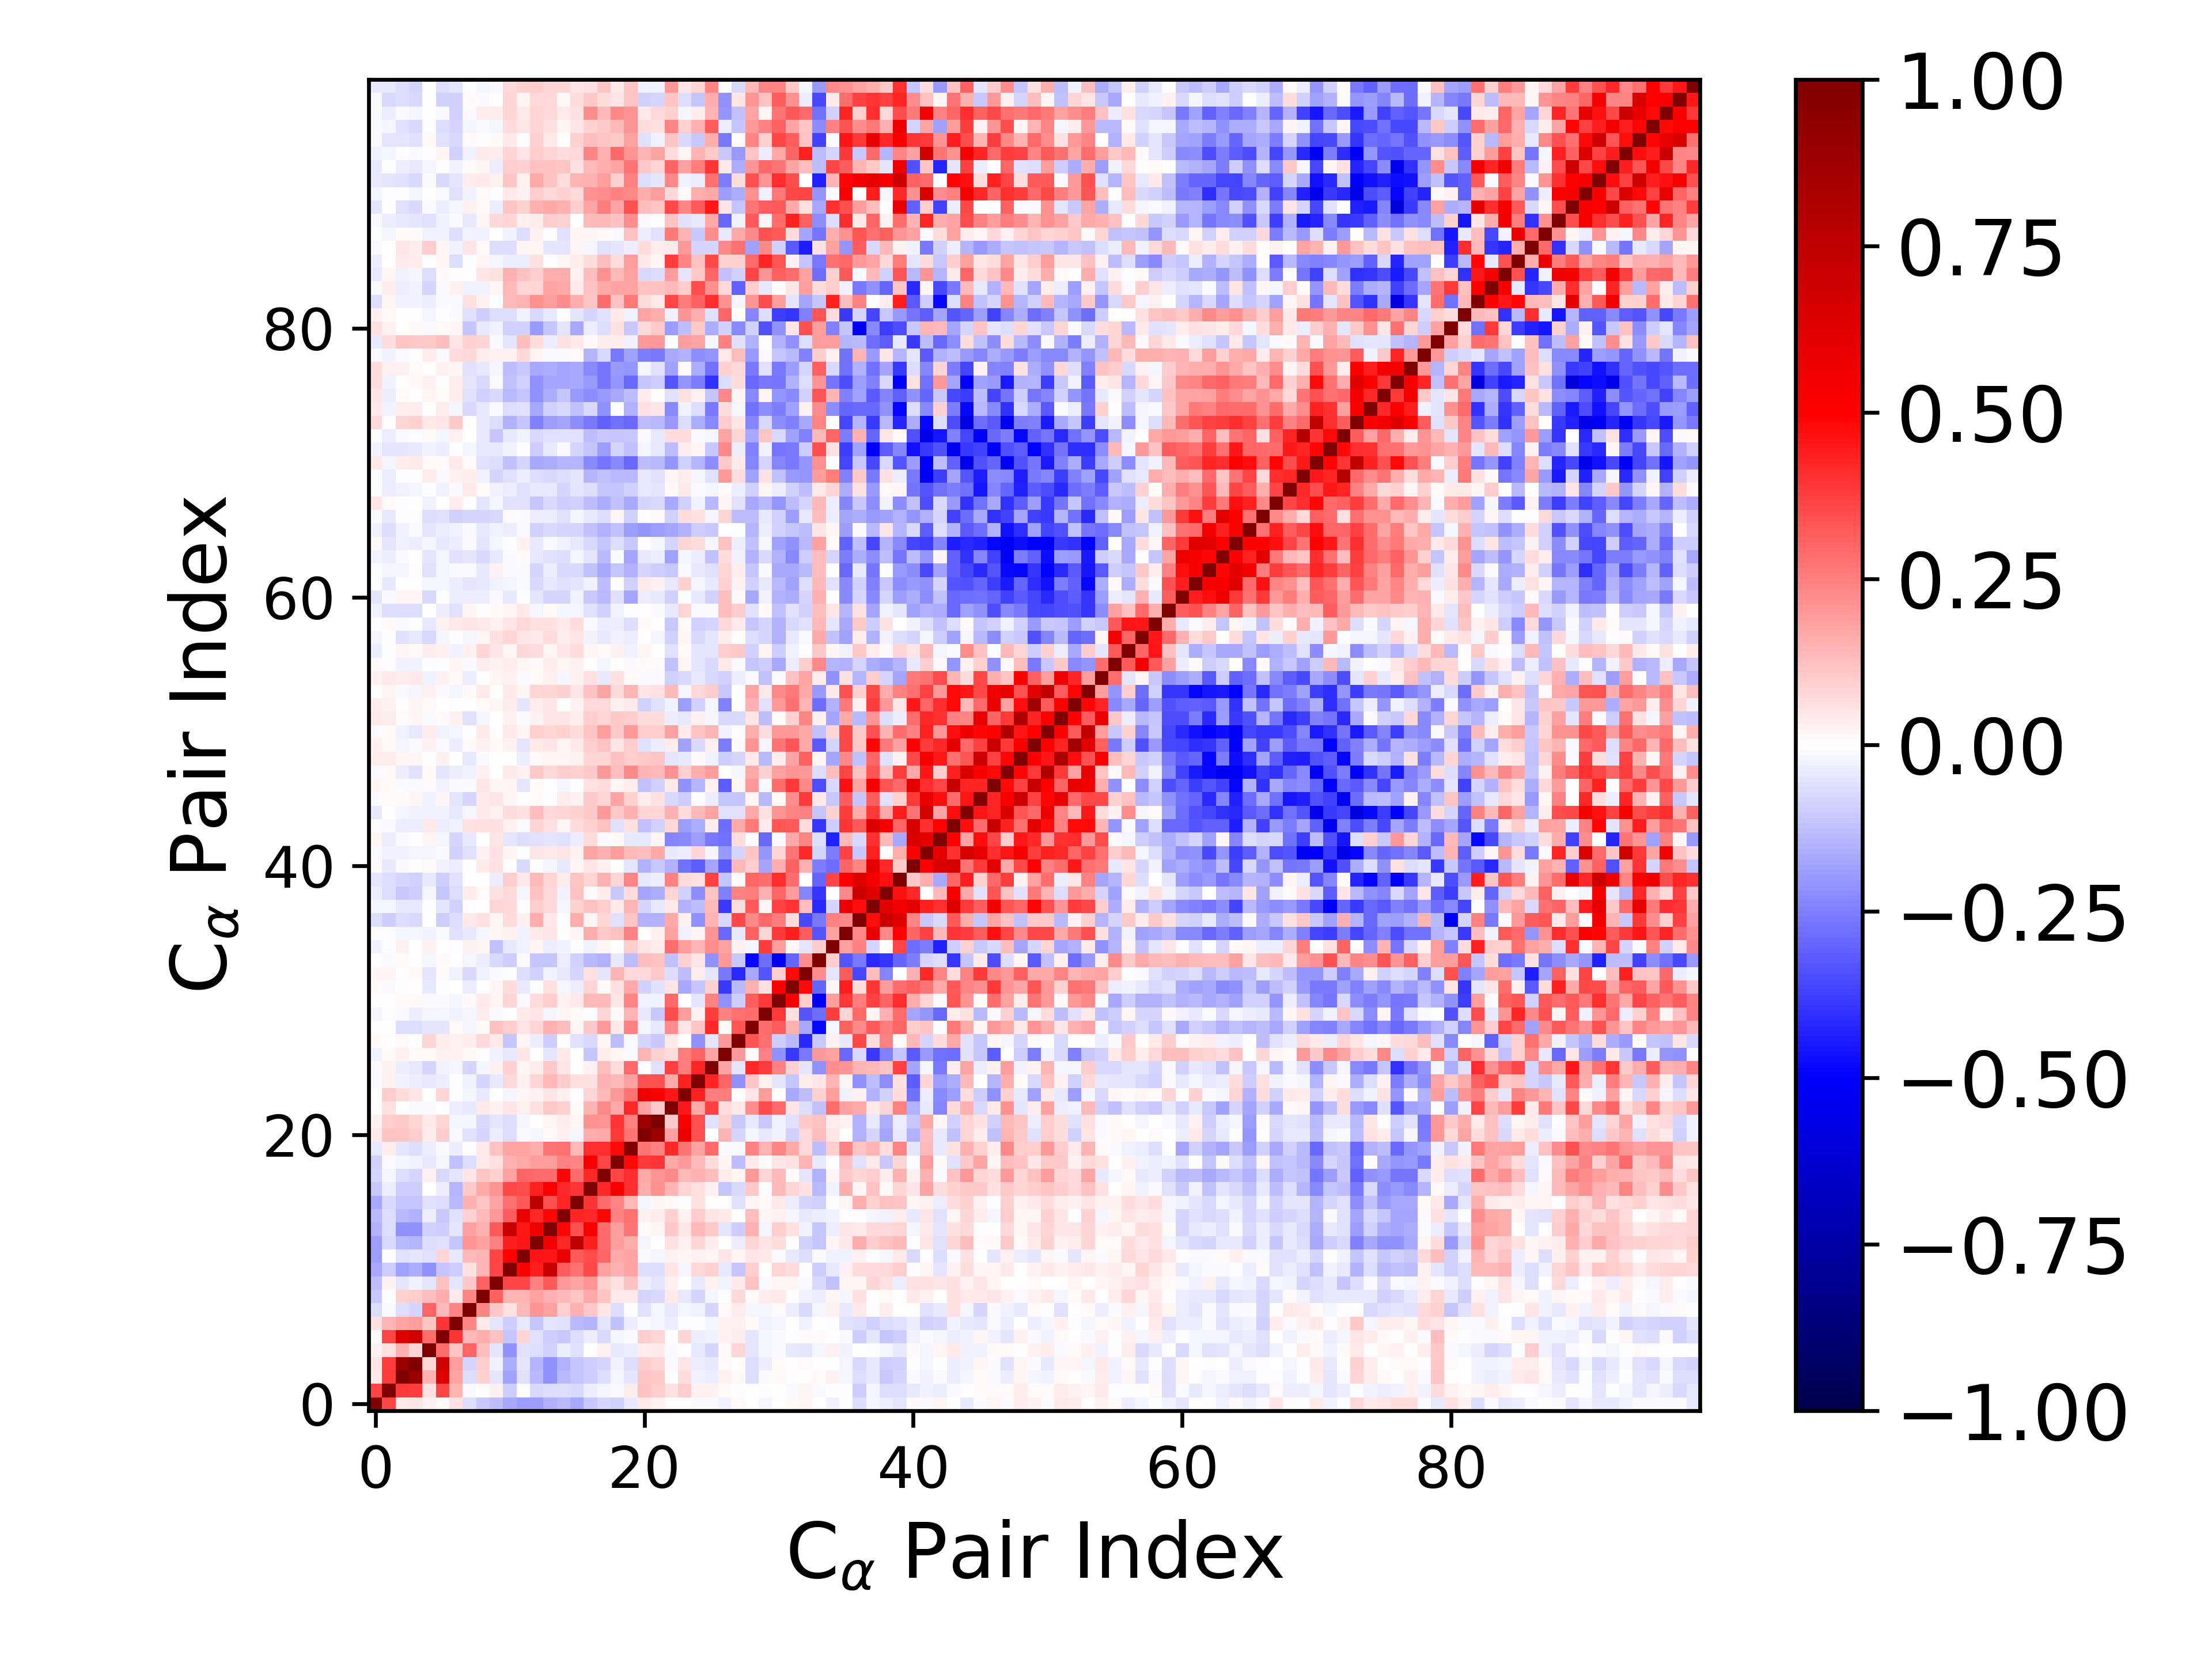

The data file committed next to this chart (first rows):
1.000000000000000000e+00, 3.622278529051620177e-01, 4.539818055703575411e-02, 4.758341153442232491e-02, 2.562180415910296841e-02, 8.503781565871736808e-03, 5.503125120218173294e-02, -6.891505763579462707e-02, -1.083148873127467854e-01, -1.308176028871056440e-01, -1.669269295100006545e-01, -1.916288803290375486e-01, -1.932997636683054243e-01, -1.546508029213713165e-01, -1.359097088098114026e-01, -1.715889132753888047e-01, -1.062337576917776194e-01, -8.146189500839555453e-02, -9.260185855722161130e-02, -3.942154757467812576e-02, 4.276280413617528087e-02, 3.101231008466402012e-02, 1.676840582589482270e-03, 1.610842070468606127e-03
3.622278529051620177e-01, 1.000000000000000000e+00, 3.832741617543599655e-01, 3.768589260451071232e-01, 6.077413107545628218e-02, 3.635033250824489803e-01, 1.468287345938747990e-01, -1.144590581904835792e-02, -2.084948306800137041e-03, 2.958179847332347359e-02, -9.875416031745280765e-02, -1.347807464125371510e-03, -7.581072807556174520e-02, -6.302114640870075390e-02, -6.725255477426499151e-02, -7.389452087771340716e-02, -3.722500476515276657e-02, -2.281443373328162494e-02, -1.002881668611118118e-02, 3.184322402630663379e-02, 1.215640196132958817e-01, 9.596511508620901576e-02, 5.921388559257549644e-02, 1.001555538843148796e-01
4.539818055703575411e-02, 3.832741617543599655e-01, 1.000000000000000000e+00, 8.953275813492068691e-01, 1.513718132865229937e-01, 6.245477932608128890e-01, 1.780742831684933580e-01, -6.440669787781141964e-02, 8.986595433572572289e-02, -4.956284387740401975e-02, -1.827244392205346624e-01, -6.213035206048141135e-02, -1.371314947194457179e-01, -2.175389794239135643e-01, -1.394555147866738953e-01, -1.149021850972804515e-01, -9.633247194646366030e-02, -6.577829394029030552e-02, -1.796277791843744684e-02, -5.315522545881420924e-02, 1.140455243288905490e-01, 1.023973583456637554e-01, 2.805967824705362951e-03, 6.384000278208253054e-02
4.758341153442232491e-02, 3.768589260451071232e-01, 8.953275813492068691e-01, 1.000000000000000000e+00, 8.487556361401117633e-02, 6.748960232436614914e-01, 1.900529289684465828e-01, -7.902437440316721629e-02, 9.518617929145016532e-02, -2.752965247195830051e-02, -1.622176934928778180e-01, -5.454662885519038357e-02, -1.465540280706726095e-01, -2.126566840418371573e-01, -1.537004826639701005e-01, -1.151487703185025552e-01, -9.820664244111049213e-02, -8.068359768439233026e-02, -2.546047482712237089e-02, -6.834928639858753319e-02, 9.659984191300884093e-02, 8.497050623977513151e-02, -1.404154969947010896e-02, 5.309422001671561947e-02
2.562180415910296841e-02, 6.077413107545628218e-02, 1.513718132865229937e-01, 8.487556361401117633e-02, 1.000000000000000000e+00, 2.843484308824896223e-01, 1.135412512264638990e-01, 2.969549227674596614e-01, 1.264652859817350650e-01, -4.887263726057102659e-02, -2.160346157716048210e-01, -6.026980123909830844e-02, -6.499142721825300339e-02, -8.750579487624679520e-02, -3.343132020431599516e-02, -5.664367131136933270e-02, 1.579439375075776834e-03, 2.376584200132154587e-02, -4.438804447239507595e-02, -3.210027270376242942e-02, 3.475720568974681457e-02, 4.149043241466356807e-02, -9.674413153200679336e-03, 7.400959352026234041e-03
8.503781565871736808e-03, 3.635033250824489803e-01, 6.245477932608128890e-01, 6.748960232436614914e-01, 2.843484308824896223e-01, 1.000000000000000000e+00, 3.943377578377802450e-01, 1.384361997622339802e-01, 1.636718496349649221e-01, 1.202442432841925035e-01, -1.154857484764177378e-01, 7.818103219217600874e-02, -5.943702248730875493e-02, -1.000930616550337882e-01, -1.086202325261968610e-01, -6.709539849425034952e-02, -3.290064828276270670e-02, -7.312885325422577298e-02, -1.597277694995841157e-02, -9.143481028658003232e-03, 9.722045853271876759e-02, 7.991219271076342723e-02, 6.590505584779238896e-03, 8.013959055587463465e-02
5.503125120218173294e-02, 1.468287345938747990e-01, 1.780742831684933580e-01, 1.900529289684465828e-01, 1.135412512264638990e-01, 3.943377578377802450e-01, 1.000000000000000000e+00, 2.376318105422516036e-01, 4.176522039099896111e-02, -5.256402029483597804e-02, -1.009094980518969176e-01, -4.411597624619689045e-02, -1.112036398904184958e-01, -4.822506031605850590e-02, -5.626234345730101588e-02, -1.374259901850090337e-01, -1.436786541265275829e-01, -5.245839502905955826e-02, -1.247454779181294687e-01, -3.349383602074787469e-02, -1.459053970610160039e-02, -2.246545129507689434e-02, -3.618206198234429766e-02, -4.205634617379974162e-03
-6.891505763579462707e-02, -1.144590581904835792e-02, -6.440669787781141964e-02, -7.902437440316721629e-02, 2.969549227674596614e-01, 1.384361997622339802e-01, 2.376318105422516036e-01, 1.000000000000000000e+00, 2.389709754198356406e-01, 1.066510070461444137e-01, 5.860264732994150544e-02, 1.337754156273690820e-01, 2.036389125173570791e-01, 1.828289786871267197e-01, 8.979141102888059389e-02, 1.494694550876056183e-01, 1.085676247291107871e-01, 5.058165325987548644e-02, -6.906997867737832419e-02, -6.166872085567327855e-03, -5.839133974256095760e-02, -2.114278807267838331e-02, -4.678420232036458598e-02, -2.049063844906265364e-02
-1.083148873127467854e-01, -2.084948306800137041e-03, 8.986595433572572289e-02, 9.518617929145016532e-02, 1.264652859817350650e-01, 1.636718496349649221e-01, 4.176522039099896111e-02, 2.389709754198356406e-01, 1.000000000000000000e+00, 3.119602184630083097e-01, 1.425558917457525054e-01, 1.438482349119560855e-01, 1.808100334093097339e-01, 1.540206201081240900e-01, 1.385679565903312205e-01, 1.162931675368899659e-01, 1.688090635564137298e-01, 1.154265490406114203e-01, 4.321037487331552684e-02, 4.212835459307332636e-02, -8.367598224004152430e-02, -7.628655959813662735e-02, 4.645151618272311267e-02, -4.274972190594141658e-02
-1.308176028871056440e-01, 2.958179847332347359e-02, -4.956284387740401975e-02, -2.752965247195830051e-02, -4.887263726057102659e-02, 1.202442432841925035e-01, -5.256402029483597804e-02, 1.066510070461444137e-01, 3.119602184630083097e-01, 1.000000000000000000e+00, 3.647640500286430942e-01, 3.653951091742909663e-01, 2.497763476031608920e-01, 3.226867717564607108e-01, 1.994807472989523212e-01, 1.766896364568482092e-01, 2.099516033823203287e-01, 8.819391938501364159e-02, 6.196628630099347557e-02, 1.198102522938134101e-01, -3.177279745440418635e-02, -5.299685615971042735e-02, 2.895464276000936713e-02, 6.959563605541380267e-03
-1.669269295100006545e-01, -9.875416031745280765e-02, -1.827244392205346624e-01, -1.622176934928778180e-01, -2.160346157716048210e-01, -1.154857484764177378e-01, -1.009094980518969176e-01, 5.860264732994150544e-02, 1.425558917457525054e-01, 3.647640500286430942e-01, 1.000000000000000000e+00, 4.991260959568719624e-01, 4.441817540470259229e-01, 7.174603165697617246e-01, 3.152381713952802089e-01, 2.801893875666724987e-01, 3.573782646095061688e-01, 1.854292261309729573e-01, 1.544967527560112130e-01, 1.777965387324534630e-01, -6.776889543144325179e-02, -6.285171355383448177e-02, 4.974390794544422678e-02, -1.780891277728825425e-02
-1.916288803290375486e-01, -1.347807464125371510e-03, -6.213035206048141135e-02, -5.454662885519038357e-02, -6.026980123909830844e-02, 7.818103219217600874e-02, -4.411597624619689045e-02, 1.337754156273690820e-01, 1.438482349119560855e-01, 3.653951091742909663e-01, 4.991260959568719624e-01, 1.000000000000000000e+00, 4.566625134400067454e-01, 4.585513469038002277e-01, 5.731381799564507773e-01, 3.206354741771741401e-01, 3.438735868648986060e-01, 2.983377662100958894e-01, 1.696337380988542642e-01, 1.774747898929305845e-01, -1.520240980388388487e-02, -1.922695530117449897e-02, 2.730791099380461273e-02, 2.078652902581219070e-02
-1.932997636683054243e-01, -7.581072807556174520e-02, -1.371314947194457179e-01, -1.465540280706726095e-01, -6.499142721825300339e-02, -5.943702248730875493e-02, -1.112036398904184958e-01, 2.036389125173570791e-01, 1.808100334093097339e-01, 2.497763476031608920e-01, 4.441817540470259229e-01, 4.566625134400067454e-01, 1.000000000000000000e+00, 5.533492879045768253e-01, 4.166795128011719362e-01, 7.635048818417184968e-01, 4.349573071838357397e-01, 2.909212943482432645e-01, 1.949684025661852504e-01, 1.566488089120152416e-01, -1.811423045787129496e-02, 4.897563757403693326e-03, 5.653449887836328736e-02, 2.473862862989167910e-02
-1.546508029213713165e-01, -6.302114640870075390e-02, -2.175389794239135643e-01, -2.126566840418371573e-01, -8.750579487624679520e-02, -1.000930616550337882e-01, -4.822506031605850590e-02, 1.828289786871267197e-01, 1.540206201081240900e-01, 3.226867717564607108e-01, 7.174603165697617246e-01, 4.585513469038002277e-01, 5.533492879045768253e-01, 1.000000000000000000e+00, 4.876561594065726424e-01, 3.407421944213036569e-01, 5.231867395886299343e-01, 2.850315743282366143e-01, 1.931473957257238694e-01, 2.731940763480399381e-01, 9.219036078586345662e-03, 2.208835504058786342e-02, 1.079605863336195459e-01, 4.847848147804977720e-02
-1.359097088098114026e-01, -6.725255477426499151e-02, -1.394555147866738953e-01, -1.537004826639701005e-01, -3.343132020431599516e-02, -1.086202325261968610e-01, -5.626234345730101588e-02, 8.979141102888059389e-02, 1.385679565903312205e-01, 1.994807472989523212e-01, 3.152381713952802089e-01, 5.731381799564507773e-01, 4.166795128011719362e-01, 4.876561594065726424e-01, 1.000000000000000000e+00, 4.224420817221191671e-01, 4.214352801937644166e-01, 4.865400635087046011e-01, 2.474682074283082456e-01, 2.808317388010079796e-01, 2.666404107722076741e-02, 3.607499580751882123e-02, 9.208479551600658175e-02, 2.881791092952454975e-02
-1.715889132753888047e-01, -7.389452087771340716e-02, -1.149021850972804515e-01, -1.151487703185025552e-01, -5.664367131136933270e-02, -6.709539849425034952e-02, -1.374259901850090337e-01, 1.494694550876056183e-01, 1.162931675368899659e-01, 1.766896364568482092e-01, 2.801893875666724987e-01, 3.206354741771741401e-01, 7.635048818417184968e-01, 3.407421944213036569e-01, 4.224420817221191671e-01, 1.000000000000000000e+00, 3.945215970236997660e-01, 2.889462668794377520e-01, 2.388837579506450093e-01, 1.331775674551221866e-01, -1.768428556666836945e-02, 1.866266060223541884e-02, 8.082782653023449712e-03, -4.593519134779270978e-03
-1.062337576917776194e-01, -3.722500476515276657e-02, -9.633247194646366030e-02, -9.820664244111049213e-02, 1.579439375075776834e-03, -3.290064828276270670e-02, -1.436786541265275829e-01, 1.085676247291107871e-01, 1.688090635564137298e-01, 2.099516033823203287e-01, 3.573782646095061688e-01, 3.438735868648986060e-01, 4.349573071838357397e-01, 5.231867395886299343e-01, 4.214352801937644166e-01, 3.945215970236997660e-01, 1.000000000000000000e+00, 4.180986874554881716e-01, 5.232227750696279989e-01, 4.124485968469367991e-01, 1.615833294773336426e-01, 2.115934835302887562e-01, 1.480169522885099731e-01, 8.332405562049458037e-02
-8.146189500839555453e-02, -2.281443373328162494e-02, -6.577829394029030552e-02, -8.068359768439233026e-02, 2.376584200132154587e-02, -7.312885325422577298e-02, -5.245839502905955826e-02, 5.058165325987548644e-02, 1.154265490406114203e-01, 8.819391938501364159e-02, 1.854292261309729573e-01, 2.983377662100958894e-01, 2.909212943482432645e-01, 2.850315743282366143e-01, 4.865400635087046011e-01, 2.889462668794377520e-01, 4.180986874554881716e-01, 1.000000000000000000e+00, 3.605149893323962851e-01, 4.132989422471159968e-01, 1.711754731508480787e-01, 2.063186523142721551e-01, 2.316088352986496735e-01, 1.362817471898246924e-01
-9.260185855722161130e-02, -1.002881668611118118e-02, -1.796277791843744684e-02, -2.546047482712237089e-02, -4.438804447239507595e-02, -1.597277694995841157e-02, -1.247454779181294687e-01, -6.906997867737832419e-02, 4.321037487331552684e-02, 6.196628630099347557e-02, 1.544967527560112130e-01, 1.696337380988542642e-01, 1.949684025661852504e-01, 1.931473957257238694e-01, 2.474682074283082456e-01, 2.388837579506450093e-01, 5.232227750696279989e-01, 3.605149893323962851e-01, 1.000000000000000000e+00, 4.829797168668082397e-01, 3.864408532976480459e-01, 3.920129332714602510e-01, 1.707269212095463562e-01, 1.993175753643167680e-01
-3.942154757467812576e-02, 3.184322402630663379e-02, -5.315522545881420924e-02, -6.834928639858753319e-02, -3.210027270376242942e-02, -9.143481028658003232e-03, -3.349383602074787469e-02, -6.166872085567327855e-03, 4.212835459307332636e-02, 1.198102522938134101e-01, 1.777965387324534630e-01, 1.774747898929305845e-01, 1.566488089120152416e-01, 2.731940763480399381e-01, 2.808317388010079796e-01, 1.331775674551221866e-01, 4.124485968469367991e-01, 4.132989422471159968e-01, 4.829797168668082397e-01, 1.000000000000000000e+00, 2.680321182255784862e-01, 2.456772674742520313e-01, 4.194848541448428780e-01, 2.702918117503317341e-01
4.276280413617528087e-02, 1.215640196132958817e-01, 1.140455243288905490e-01, 9.659984191300884093e-02, 3.475720568974681457e-02, 9.722045853271876759e-02, -1.459053970610160039e-02, -5.839133974256095760e-02, -8.367598224004152430e-02, -3.177279745440418635e-02, -6.776889543144325179e-02, -1.520240980388388487e-02, -1.811423045787129496e-02, 9.219036078586345662e-03, 2.666404107722076741e-02, -1.768428556666836945e-02, 1.615833294773336426e-01, 1.711754731508480787e-01, 3.864408532976480459e-01, 2.680321182255784862e-01, 1.000000000000000000e+00, 8.795753173337954589e-01, 1.859302961594102854e-01, 5.613141778889189082e-01
3.101231008466402012e-02, 9.596511508620901576e-02, 1.023973583456637554e-01, 8.497050623977513151e-02, 4.149043241466356807e-02, 7.991219271076342723e-02, -2.246545129507689434e-02, -2.114278807267838331e-02, -7.628655959813662735e-02, -5.299685615971042735e-02, -6.285171355383448177e-02, -1.922695530117449897e-02, 4.897563757403693326e-03, 2.208835504058786342e-02, 3.607499580751882123e-02, 1.866266060223541884e-02, 2.115934835302887562e-01, 2.063186523142721551e-01, 3.920129332714602510e-01, 2.456772674742520313e-01, 8.795753173337954589e-01, 1.000000000000000000e+00, 1.030721805222611503e-01, 5.111856240126704254e-01
1.676840582589482270e-03, 5.921388559257549644e-02, 2.805967824705362951e-03, -1.404154969947010896e-02, -9.674413153200679336e-03, 6.590505584779238896e-03, -3.618206198234429766e-02, -4.678420232036458598e-02, 4.645151618272311267e-02, 2.895464276000936713e-02, 4.974390794544422678e-02, 2.730791099380461273e-02, 5.653449887836328736e-02, 1.079605863336195459e-01, 9.208479551600658175e-02, 8.082782653023449712e-03, 1.480169522885099731e-01, 2.316088352986496735e-01, 1.707269212095463562e-01, 4.194848541448428780e-01, 1.859302961594102854e-01, 1.030721805222611503e-01, 1.000000000000000000e+00, 4.471408370694666679e-01
1.610842070468606127e-03, 1.001555538843148796e-01, 6.384000278208253054e-02, 5.309422001671561947e-02, 7.400959352026234041e-03, 8.013959055587463465e-02, -4.205634617379974162e-03, -2.049063844906265364e-02, -4.274972190594141658e-02, 6.959563605541380267e-03, -1.780891277728825425e-02, 2.078652902581219070e-02, 2.473862862989167910e-02, 4.847848147804977720e-02, 2.881791092952454975e-02, -4.593519134779270978e-03, 8.332405562049458037e-02, 1.362817471898246924e-01, 1.993175753643167680e-01, 2.702918117503317341e-01, 5.613141778889189082e-01, 5.111856240126704254e-01, 4.471408370694666679e-01, 1.000000000000000000e+00
-1.348053937213521646e-02, 2.656759012302996326e-02, -2.907010545306525084e-02, -3.350600781032544301e-02, -4.626893364861556918e-02, -3.614547666404165777e-02, -2.628751833720743402e-03, -2.616447847645577557e-02, -8.178349144887606115e-02, -4.568343145612195622e-02, 7.801573027419980710e-02, 2.732409643100641716e-02, 8.424279044129232008e-02, 1.374190812584528965e-01, 9.458647525199451178e-02, 5.477403199227512398e-02, 5.849433118501443096e-02, 1.539361246258645621e-01, 1.369282765447502603e-01, 1.841027253905351546e-01, 3.377970700198646981e-01, 3.366158300879414367e-01, 1.658409324098654158e-01, 4.331048975120909139e-01
-8.102359138048789364e-03, 2.590435780368495131e-02, -3.654808343673983384e-02, -4.119341506653013268e-02, -7.845939637147489321e-02, -2.867997233289887316e-02, -2.039831240355478165e-02, -7.930099828550869756e-02, -1.999194959584223510e-02, 2.753882608687958575e-02, 8.928378381580835688e-02, 1.861868685299284190e-02, 3.746179759100332768e-02, 1.034904254760479203e-01, 4.784181146996483586e-02, 4.699438927893789808e-03, 2.455940351533815805e-02, 1.255323078876713350e-01, 6.541165878904585396e-02, 2.965019436646029183e-01, 6.783279120427261610e-03, -5.504833251464435334e-02, 3.729922863729304705e-01, 2.562947331426519981e-01
-2.593855722986545403e-02, 1.043434611814365344e-02, 2.646477252884907663e-02, 1.021850416922197823e-02, 1.532212947010404280e-02, 2.684097765750453890e-02, 2.908893843197301807e-02, 1.130298079821051398e-02, -2.232542049021510929e-03, -2.707664512971095019e-02, -4.297070077811333821e-02, 5.137699866539306021e-02, 7.754910993876199497e-03, -5.209955848126380379e-02, 4.523055752197546048e-02, 4.779759669781808752e-03, -1.150224095055654150e-01, 3.594324565765827373e-02, 2.066334697469674950e-02, -8.448917294942905401e-03, 1.407486619601872324e-01, 9.260879801726598637e-02, 6.328951040082930746e-02, 2.571004058631856659e-01
1.504800881261510008e-02, -1.787397727931704528e-03, 1.452021441191720177e-02, 2.784584627620648265e-03, 8.399244321298415805e-02, 3.615084496223183730e-02, 2.921518709216341242e-02, 3.515977179561757121e-02, 7.243594286176900654e-02, 4.393782480903794113e-02, -1.147819335617824149e-01, 2.061943577672221625e-02, -3.757460085234313324e-02, -9.404264057645631003e-02, 4.650076922391147352e-03, -6.096217083674530107e-02, -7.191822672836925556e-02, 1.806047366102394094e-02, -1.326855793416131801e-01, -1.301582097770719558e-02, -8.055247179075761266e-02, -1.050443918756729933e-01, 4.217222344960373098e-02, 5.388520203598324773e-03
6.866363084078743427e-03, 4.495064811327250179e-03, -6.852419248905738947e-02, -6.878346367734547440e-02, -4.716725594379640729e-02, -5.351821769984208693e-02, 1.309621927582975756e-02, -1.682054822141651820e-02, 1.065391933813958011e-02, 1.174579459325076347e-01, 1.007633020985732597e-01, 4.877165125432877946e-02, 7.851150012765747976e-02, 1.491757025255827374e-01, 1.306908242052012559e-01, 2.204746747634389950e-02, 1.035638431060059150e-01, 2.028019046796217806e-01, 4.464919328361286605e-02, 2.475943777498663123e-01, -2.294565231345048473e-02, -4.537372851759977760e-02, 2.225661701496416400e-01, 5.316990714976892185e-02
-2.124764613523019360e-02, -6.717191340288919399e-03, -1.387712455577635833e-02, -3.185846350847117148e-02, -1.628216583394032080e-02, -2.198621875432469133e-02, -2.524824497835238823e-02, -1.734219831852473054e-02, 3.825293321012891712e-02, -9.257110077948533730e-03, 4.665900912408084585e-03, 4.431211597524968571e-02, 4.826720806524568280e-02, -1.653691503206634536e-02, 2.159420683074347522e-02, 1.420858171418106636e-02, -6.960518968122871540e-03, 8.087893163107251482e-02, 9.805579764165276227e-03, 1.454213695282532137e-01, -4.477659148995033478e-02, -1.017353092986671564e-01, 3.445401745365929136e-01, 1.935359140555168167e-01
4.348173333036005339e-03, 3.259911870534570096e-03, 1.460184683146971939e-02, 9.778573616434809920e-03, -1.399302207189116569e-02, -8.479505763893368728e-03, -2.331549148515262362e-02, 8.525172686590157256e-03, 4.180683386795547296e-02, 1.614478612041305924e-02, 8.338681033126561781e-02, -1.230334461742833667e-02, 6.328491532065989855e-02, 9.706732852098826081e-02, 2.673742273278402470e-02, 4.134504214660207622e-02, 1.354002966220259341e-01, 1.346975250269746849e-01, 5.169943365530237783e-02, 2.350716740693434004e-01, -2.966091830135392585e-02, -2.531670741345570450e-02, 2.925814685095044498e-01, 6.010850879531398974e-03
1.343038860716191420e-02, -1.352009425796931764e-02, -4.981305154437923495e-03, 8.142799135363354467e-04, -4.383201874427515576e-02, -5.068522274697767789e-03, 2.482321861916320007e-03, -3.517156359982598346e-02, 2.892542780884269690e-03, 2.299890579983401850e-02, 6.629278104520124060e-02, -4.195180717564109957e-02, -2.160852829484781207e-03, 5.923266486349130361e-02, -1.962826554041486454e-02, -3.508854323298794126e-02, 8.270574370721134327e-02, 8.246195456095948770e-03, 6.118738635916273066e-02, 1.681192833424706989e-01, -8.834979473498112690e-02, -6.053672114622880157e-02, 4.969160778586065308e-02, -1.648043539046052663e-01
1.865000631696440980e-02, 1.832691006428674788e-02, 1.235818393987931979e-03, 8.270198985519573373e-03, -4.746551161905033372e-02, 1.079810260281410805e-02, -2.477903436230537160e-02, -7.740423166861265525e-02, -2.935048450680704732e-02, -1.486163103114909907e-02, -7.710808415711205462e-03, -6.279147166744673825e-02, -9.209884023544419318e-02, -2.532928393077693227e-02, -3.937210679659424589e-02, -8.485362092651357879e-02, 6.230494410091957924e-02, -4.788385841068386328e-02, 1.420045902682746941e-01, 7.403543205557808204e-02, 7.317512643450764520e-02, 1.059521808898866158e-01, -6.653207973526518992e-02, -1.269643744722496193e-01
1.515060703371122778e-03, -1.393314158964445437e-02, 1.457325286138111756e-02, 4.247838214706255687e-03, -1.937077496974444132e-02, 1.440912774257700237e-02, 6.872411474437440868e-03, -2.264505253098341581e-02, -3.606246550370947185e-02, -7.747399973123884898e-02, -9.603229016376324534e-02, -1.525844210759331847e-02, -1.098119105134199580e-01, -1.122695936742580947e-01, -3.177844964637061703e-02, -9.071208098676239451e-02, -1.360779008582987948e-01, -1.522022557593640524e-01, -4.349561017302978200e-02, -1.257775863538705963e-01, 1.303397422255695159e-01, 1.174369570542940777e-01, -1.206572517983663384e-01, 8.800635029495779138e-02
-2.786185124737201521e-02, -3.208544655325289933e-03, 2.500857886232630764e-02, 6.752771418813879704e-03, 2.787297523992030013e-02, 6.605871951676695053e-03, -1.013768830621035889e-03, 2.868535551267797565e-02, 2.002107318328397167e-02, -1.200829165828974088e-01, -4.227590457356603104e-02, -3.090167710934215925e-02, 1.847328967682591513e-02, -3.778317652671197430e-02, -2.397398468646675523e-02, -5.952873216521639178e-03, -2.460029965578142130e-02, 2.202496509179437470e-02, 5.065338603200224537e-04, 9.395319158771978096e-02, 5.125865062892222268e-02, 3.524010339093138627e-02, 2.868798641075775979e-01, 1.876163768988015623e-01
-9.211067428287034826e-04, -2.576847843537897250e-03, -1.566086181960299820e-02, -2.080448063746967446e-02, -3.010952363196543399e-02, -9.167035367517532493e-03, -5.542224452529351253e-02, -3.978903178308568905e-02, -1.948208208318830473e-02, 1.916244243269400738e-02, 2.883250549777242877e-02, -2.589173509050493246e-02, 4.186086645855902760e-02, 4.832045721989579323e-02, 7.571477494329829092e-04, 1.583107933923050964e-02, 1.578780646601251059e-01, 1.089078251664866576e-01, 1.224276043602356839e-01, 2.449674703743660586e-01, 5.337578959620067377e-03, 3.061546991169671397e-02, 1.835726763686882923e-01, -2.659475621001192863e-02
-6.538241890795785938e-02, -1.014479965172686987e-01, -6.779162308289005123e-02, -7.634044713906154578e-02, 2.601342995886000813e-03, -9.961258223160350533e-02, -6.387860154602167939e-02, 4.348363104188541356e-02, 5.904505515697835993e-02, 1.612421445240220033e-02, 6.493165410623194522e-02, 2.774233716496909280e-02, 1.576308386673240802e-01, 3.963184351312074721e-02, -9.105293417735790384e-04, 1.568665885846153574e-01, 1.803913214663818362e-02, 7.954331945637767298e-02, -6.020828972052497813e-02, 1.126916242946436747e-01, -1.517724839671318882e-01, -1.545301783391057338e-01, 1.666261117125639735e-01, 2.469388532458108645e-02
-1.826400082162207839e-02, -1.770007851561844828e-02, -4.438140978994684072e-02, -4.654389810274090628e-02, -6.207405398120693571e-03, -5.009909591721942862e-02, -9.199399928234655577e-02, -4.171134269431869129e-03, 3.954727147257279182e-03, 8.240727141580315995e-02, 7.044463581461182788e-02, -3.814007145314223229e-03, 9.894792845834081418e-02, 7.247789103569439451e-02, -1.673138597653068757e-02, 8.740003700523994723e-02, 1.241189193819489667e-01, 9.938644920795038085e-02, 3.914462646158546610e-02, 1.436055173546711416e-01, -8.086370663600080111e-02, -4.216331612505298115e-02, 4.516136280803494107e-02, -1.508891475505065582e-01
-3.284415591133608980e-02, -6.366635732898834332e-02, -1.035438465183245171e-01, -9.770481517175133579e-02, -2.033875397641018296e-02, -1.159559876206425338e-01, -6.873805194159544885e-02, 3.614030525011757006e-02, 1.329512950831739093e-02, 5.998063441373913118e-02, 7.299767599796945505e-02, -1.751797759660824599e-02, 1.213258956602428357e-01, 7.355896603053706240e-02, -3.073799498707398964e-02, 1.203202411435031760e-01, 1.500375251264489743e-02, 3.768868767779064155e-02, -1.042871467890361808e-01, 6.975586378202124072e-02, -1.721561325841287071e-01, -1.596973271512832915e-01, 8.476752582436127004e-02, -9.256822257508687257e-02
-5.266553632127255608e-02, -6.334447903151491088e-02, -7.880171440978571418e-02, -8.946431034684708405e-02, -4.662501907810062685e-02, -9.933121612888981544e-02, -5.703991531078897448e-02, 3.803477618680383386e-03, 2.589313455394650065e-05, -3.782541758570946711e-02, 9.491688196507708231e-02, 4.356045639659932023e-02, 1.395987880960565530e-01, 8.066423028909808224e-02, 3.656158697433879029e-02, 1.101778797201844601e-01, 8.120092207721768540e-02, 1.539849722702528179e-01, 7.975320167515749514e-02, 2.421692802895513141e-01, -4.498595791952324924e-02, -3.640803314816422331e-02, 2.484092226923500235e-01, 6.328916793763479653e-02
1.276048026209273233e-02, -4.397515699885791440e-02, -1.230703437141930992e-02, -1.477787095579748697e-03, 1.436197129356899492e-02, -2.914376691792383220e-02, -3.753107765201173229e-02, 6.338074696419158363e-05, 3.959631442630803799e-02, 5.807184025055541626e-02, -1.704572523070825921e-03, -7.659289533846917741e-02, -3.701216985568409664e-03, -1.631121661157354172e-02, -4.554083797022309699e-02, 2.035630984524117518e-02, 5.389486472525619604e-02, 2.623567429204145054e-02, -3.020420121159975938e-03, -4.785859027539150073e-02, -1.530223753727154579e-01, -1.030095168204258199e-01, -1.511419438858521980e-01, -2.796871718763234704e-01
-1.455068460176821982e-02, -2.486013321729778347e-02, -2.873500450336743256e-02, -2.314749942702348101e-02, -2.073959835693339054e-02, -8.893960837618185983e-03, -8.857943070027073096e-02, -5.583527377532870872e-02, 2.582399738994393262e-02, 5.656662548004927349e-02, 1.997703091003200787e-02, -4.372296693003635722e-03, 4.905998810462475906e-02, 4.039367030196533426e-02, 5.335152740339969835e-02, 2.898416029713530087e-02, 1.784597255885282396e-01, 1.558425109359491134e-01, 1.940253038207292446e-01, 1.381026102739360273e-01, 1.250220308226207833e-01, 1.642785589721178219e-01, -4.272790259202755708e-02, -3.738548117448606961e-02
2.237476723105063375e-02, -3.345541964964067472e-02, -1.455863997629523732e-02, -7.112085974462823562e-03, 1.688668213204105525e-02, -1.960305010932555936e-02, -8.096551073200490556e-02, -3.950395428332921510e-02, 7.218069204960658389e-03, 5.257953124581530441e-02, -5.030387062601571896e-02, -6.879840727351284324e-02, -5.525743312264364687e-02, -5.173169425771450419e-02, -5.856986129439695210e-02, -3.221013092597333621e-02, 7.019892334964876468e-02, -1.261798748820143826e-02, 1.259000123966559116e-02, -4.324876527417107624e-02, -4.495825644730025439e-02, 2.036792528564238675e-02, -2.372097692508637057e-01, -2.310907439421901188e-01
-1.738669716897486015e-03, -1.087836085689666832e-02, -3.797654592263798035e-02, -3.864684349862204660e-02, 4.202895396173524784e-02, -3.281980772476800201e-02, -2.940043844704766721e-02, 5.513872459634158729e-02, 6.173644187201120237e-02, 5.591067648796306522e-02, 2.550378160449725054e-02, -1.090436811479994668e-02, 8.191587647697416708e-02, 5.715115877543693046e-02, 1.978611733441683340e-02, 6.875243112104068022e-02, 8.871302210856348014e-02, 1.192309380717246903e-01, -6.241744870308767179e-02, 6.247481881417345922e-02, -1.229812577884304009e-01, -8.788282537583759491e-02, 7.257837227568503247e-02, -1.922458252510196031e-01
-3.918265933051359035e-02, 1.107506025862718072e-03, -2.031178285469107184e-02, -2.875939973092822913e-02, -2.391892107635069584e-02, -2.597026033411619500e-02, -4.184157973034533656e-02, -2.136423429877677693e-02, 4.647355344132528265e-02, 2.704002824986344311e-02, 6.526719205526801404e-02, 5.606784929446826521e-02, 1.306050616796061437e-01, 7.649214637633526548e-02, 8.330454501349354723e-02, 8.730497599385483865e-02, 1.017927108111646717e-01, 1.982771982991228532e-01, 1.028666017840653701e-01, 1.522637650176062174e-01, 8.310601082535974682e-02, 8.478972355601660515e-02, 1.497929215538203740e-01, 6.304649309210610952e-02
-1.141972717921137942e-02, 1.533533424505604918e-02, 1.258985878364473135e-02, 1.643993770489755521e-02, -2.677423041695625033e-02, 1.794635979011896879e-02, -5.406499420349519802e-02, -7.965775849322748181e-02, 4.226027735768946719e-02, 5.106736026700787329e-02, 2.322752229082503464e-02, 7.203852925320035176e-03, 1.423757752948626512e-02, -7.576280089477260143e-03, 3.188190629587528413e-02, 2.971585778726188246e-02, 1.062540323403396020e-01, 8.400963160502994409e-02, 1.739802157014776196e-01, 9.117557447986134045e-02, 3.289715582868544402e-02, 5.734627001831231474e-02, -7.555644008763372221e-02, -1.000897718657296764e-01
2.012119271263755615e-02, 9.263840871491787338e-03, -1.373024605676620782e-02, -1.025906013146955439e-02, 1.317767809289963586e-02, -2.371825126582279356e-02, -1.513859470483071464e-02, -1.175112735133148657e-02, 4.822223838927953282e-02, 2.124105121191025014e-02, 1.651104663255392735e-02, -5.457466656270330840e-02, 1.235762341785874921e-02, 7.036616908371032784e-03, -1.835413993283420767e-02, -8.035143800790593357e-04, 5.818374018660538161e-02, 6.613571674572750470e-02, 1.806707551151967919e-02, 3.869193299802634739e-02, -1.211629828129765635e-01, -9.194548706937269444e-02, 4.096884604259439649e-02, -2.185065747605083319e-01
-1.143466845404861668e-02, 8.641084138050253785e-03, -3.710610680135834061e-02, -5.575729353698197222e-02, 8.904380299753903924e-03, -4.759522434392084861e-02, -3.745718010665626679e-02, -3.007334727646699193e-02, 3.069872714175349293e-02, 3.034106716096765066e-04, 4.324908212412649500e-02, 2.883735558832988335e-02, 1.048194264073618875e-01, 7.207342827113927264e-02, 9.773167299623689019e-02, 8.597147703388041684e-02, 1.052696482535848826e-01, 1.990078591838947975e-01, 1.257838326510294091e-01, 2.283894641726974817e-01, 1.480149455077428844e-01, 1.387522090724319923e-01, 2.150522911019576155e-01, 9.282515798276541608e-02
3.695770934903258587e-02, 3.627814622981774539e-02, 2.185280501214506566e-02, 2.219235152852282178e-02, -3.383831429664970283e-04, 2.950353509208022279e-02, 7.148918209654282416e-03, -4.419311820174497141e-02, -1.260296255481483697e-02, 1.673923929345972911e-03, 4.547125248648955544e-03, -3.826024914987521952e-02, 1.374059168840945262e-02, 2.217897892225668618e-02, 2.279966980552314282e-02, 2.673284879732728755e-02, 8.076089989940124503e-02, 8.215674575216863618e-02, 1.218751074630089470e-01, 9.937134498238303637e-02, 1.063245853127563478e-01, 1.157700296711370175e-01, -5.045217367860849872e-02, -4.447460170509024563e-02
2.672780131863326109e-02, 1.484488783965095225e-02, -1.715614397718514747e-02, -8.757662659179491632e-03, 2.350841331088981620e-02, -1.503272543914484227e-02, -3.742761624563317041e-02, 1.552720533324092322e-02, 2.814983343321195847e-02, 1.284649548146270942e-02, 2.528510404677940596e-02, -5.280219304649965556e-02, 4.572506822902738105e-02, 5.033930904324362965e-02, 1.932196765774171765e-02, 4.020825091643247945e-02, 9.466253360840609643e-02, 1.174310837741602553e-01, 4.788408609801306920e-02, 9.618487833350436444e-02, -6.121422172622244945e-02, -3.184406446577015687e-02, 3.848031160243738785e-02, -1.815453106923013149e-01
-7.949889430506543522e-03, 1.218744775360677129e-02, -2.935639231841285016e-02, -4.381087466213738624e-02, 3.224500085288548035e-02, -2.910669118378726369e-02, -2.162453010706624421e-02, -3.699207012457187554e-03, 4.056084065549986351e-02, 1.098233709220406361e-04, 4.005715885430863321e-02, 2.027972711929354466e-02, 9.174403693045735109e-02, 7.961407732183020669e-02, 9.363641556164840896e-02, 6.565278396319983167e-02, 1.138171598350930791e-01, 1.920168748861516839e-01, 1.025416703450676287e-01, 1.962251191486303059e-01, 9.709159918138340895e-02, 9.615590485243448449e-02, 1.837567973090685480e-01, 3.979811714321753596e-02
4.428424354704923321e-02, 3.664786942381017404e-02, 1.327977586332520707e-02, 1.726661962482226378e-02, -1.428323384151826067e-02, 1.381116789810523868e-02, 3.097862877639883522e-02, -5.503285216992082063e-02, -1.618792986234081702e-02, 7.480310052100281985e-03, 2.551578118922466498e-02, -1.447982910650037064e-02, 2.695143493393578962e-02, 5.256998989507428999e-02, 5.325806567536994773e-02, 3.644069106505224559e-02, 9.545072731599402172e-02, 8.534817413165803057e-02, 1.070259977060899620e-01, 9.455151219086280201e-02, 6.359258903723599698e-02, 6.815244009230699007e-02, -3.569018906471899122e-02, -4.346506196488848783e-02
3.672041005637372013e-02, 2.416132132124787849e-02, 3.632597818070468568e-03, 1.973388493801534263e-02, 9.700110903722341388e-03, 6.771986301757883242e-03, -2.833402918894463614e-03, 3.937854314880069248e-03, 1.034716205612858098e-02, 1.700781215414353190e-02, 3.326913148584111080e-02, -4.840273398954420686e-02, 3.138934946058294373e-02, 4.998163486688356888e-02, -3.302970761491143270e-03, 2.868170607186827301e-02, 7.529812860318442491e-02, 7.050682049113048133e-02, 2.956229862246267590e-02, 4.452635980288623813e-02, -8.965046604721765844e-02, -6.203410883831816242e-02, -2.740229450337102954e-02, -1.948608031497516546e-01
2.578040555984646102e-03, 2.236336355447447050e-02, -1.341843030881388101e-02, -2.126475657522231694e-02, 3.037042630614200656e-02, -1.535577027052199665e-02, -1.730945576975577091e-02, 7.829110724266081373e-03, 4.392664547797343888e-02, 3.771438720017856322e-03, 4.064173823534496244e-02, 1.712886574975783227e-02, 7.891793332496292723e-02, 8.259982773971626113e-02, 9.184367108270441449e-02, 5.138114935975132691e-02, 1.187708537811006937e-01, 1.789189556657284630e-01, 7.732463401904944578e-02, 1.462504335099748254e-01, 4.822939750469956016e-02, 6.133708974565454247e-02, 1.398121733081126028e-01, -2.058940701337002091e-02
2.612545364482527638e-02, 3.972943575041693737e-02, 3.301517792090927217e-02, 4.497472907517373331e-02, -2.541744242044748428e-02, 2.755186081209201610e-02, 1.487549656669489261e-02, -3.617068110514857354e-02, 2.076342258430285536e-03, 1.782067827956483608e-02, 3.089679873517623895e-02, -1.058916684229287489e-02, 9.978379286157289599e-03, 2.499942665576063497e-02, -2.046820806902710510e-02, 2.671561880233830691e-02, 5.878741656456608344e-02, -4.136532772477194420e-02, 5.833614702493452459e-02, 1.114103835552101608e-02, -1.414827727258742389e-02, -8.052692927915135537e-03, -9.030354126111368729e-02, -7.538039571357872670e-02
9.307341599404274704e-03, -2.679617398155710681e-03, -2.729527272858927808e-02, -2.727557766501709571e-02, -4.994804732785729055e-03, -6.795138793272220527e-03, 1.770111415257832888e-02, -1.074106856074051250e-02, 3.580812392343925982e-02, 2.352474720330771651e-02, 3.836764604974907122e-02, 2.257803896415667977e-02, 1.506273026700306883e-02, 3.769016849066933461e-02, 1.806172655324900581e-02, 3.041701709125315539e-02, 3.408503394794801678e-03, -1.900483040884871563e-02, 5.924440012458495608e-03, -1.389345597593308335e-02, 1.306832802590112558e-02, 1.163144277260664758e-02, -1.189063603835561339e-01, 1.863787299349846729e-02
-3.700194204397341813e-02, -8.304189680979319824e-04, 1.612764646578196057e-02, 1.122745706331410021e-02, 3.280243045327747853e-02, 2.981012959267459114e-02, -2.683903643445427478e-02, 2.775055794006905940e-02, 8.285781593790386701e-02, 4.772191403614921973e-02, 1.621348350524612000e-02, 7.728741049668949592e-02, 6.775363437316658799e-02, 1.884721505985133619e-02, 5.037201863260711010e-02, 6.709291392325027192e-02, 1.693712911844614741e-02, 8.590788876204248289e-03, 2.642440906619281452e-02, -3.080572129083040608e-02, 1.571895023729850266e-02, 6.874866028358198912e-03, -6.072739378826399331e-02, 9.848188921480826447e-03
-1.659134961045551776e-02, -2.432861182734983099e-03, -5.715973591425430739e-02, -4.636985446832428415e-02, -7.172211645036027927e-02, -2.201775440759770955e-02, -7.171423168325214564e-03, -1.634059736319311285e-02, 1.966807242121592150e-02, 6.075972218377760636e-02, 8.078588604355388392e-02, 5.227121113189338308e-02, 4.512870667201018121e-02, 6.684375505105501214e-02, 3.356710436479768550e-02, 5.072449914586470154e-02, -2.368592940171964159e-02, -4.646462762419151238e-02, -2.520108159528179279e-02, -3.483294386791634806e-02, 6.806006818972328617e-04, -1.780312925844825672e-02, -9.325341626025228370e-02, 2.260241134691289358e-02
-5.150505456919417767e-03, 8.617772704867592351e-03, -1.014872428599419320e-02, -6.119844202889255895e-03, -4.012515216480355695e-02, 3.086184545641138671e-02, 3.942535290371843026e-02, 5.017527993572485495e-02, 4.526157996744967910e-02, 3.087159264911349191e-02, 4.891732794584916638e-02, 7.306133878726241149e-02, 6.140418665281342087e-02, 5.911011900684844805e-02, 4.338160125828157548e-02, 6.599857681997844949e-02, -1.312208705331972640e-02, -3.324930745600248455e-02, -3.576323417450658765e-02, -6.939550486469883706e-02, 8.586054531995485073e-03, 1.755511530591910216e-03, -1.045138536310480232e-01, 1.397166162449203081e-02
-2.915293843095260670e-02, -6.450447666586443807e-02, -6.667073242332266503e-02, -6.802800884268418724e-02, 5.583651438311848861e-03, -3.889082806374150741e-02, -5.673828283480735618e-02, 1.735900119021352092e-02, -4.885290900279132958e-03, 1.208259483824906944e-02, 2.286408653220442858e-02, 4.254373604850664875e-02, -1.848032563758588917e-02, 1.240110369831706229e-02, -1.830299308149898468e-02, -2.174748746783375028e-02, -6.142470344148132089e-02, -9.324692596334853423e-02, -2.747481743926404041e-02, -4.774520050568413151e-03, 2.336230951288231685e-03, -8.886017675043303768e-03, -4.442293125297634704e-02, 8.035196396410812514e-02
-4.879705051693054851e-02, -1.033783458137081841e-02, 1.621727848946110176e-02, 2.163170513412096888e-02, -7.131406090575077850e-02, -4.305729795959461863e-03, -3.680693148801353343e-02, -3.709658392265597487e-02, -3.457945855393027706e-02, -1.128399603410385962e-02, -3.999434618857583557e-02, -3.185671052390126688e-03, -5.052081102667944912e-02, -7.951082869971541622e-02, -8.245681658353704035e-02, -3.107692810250263851e-02, -1.074896300696504409e-01, -1.378653214135442118e-01, -6.071630935286151387e-02, -1.794851315230603650e-01, -3.493920982945853543e-02, -4.363494149300137237e-02, -8.710492813208228768e-02, -7.189628511395730441e-03
... 38 more rows
